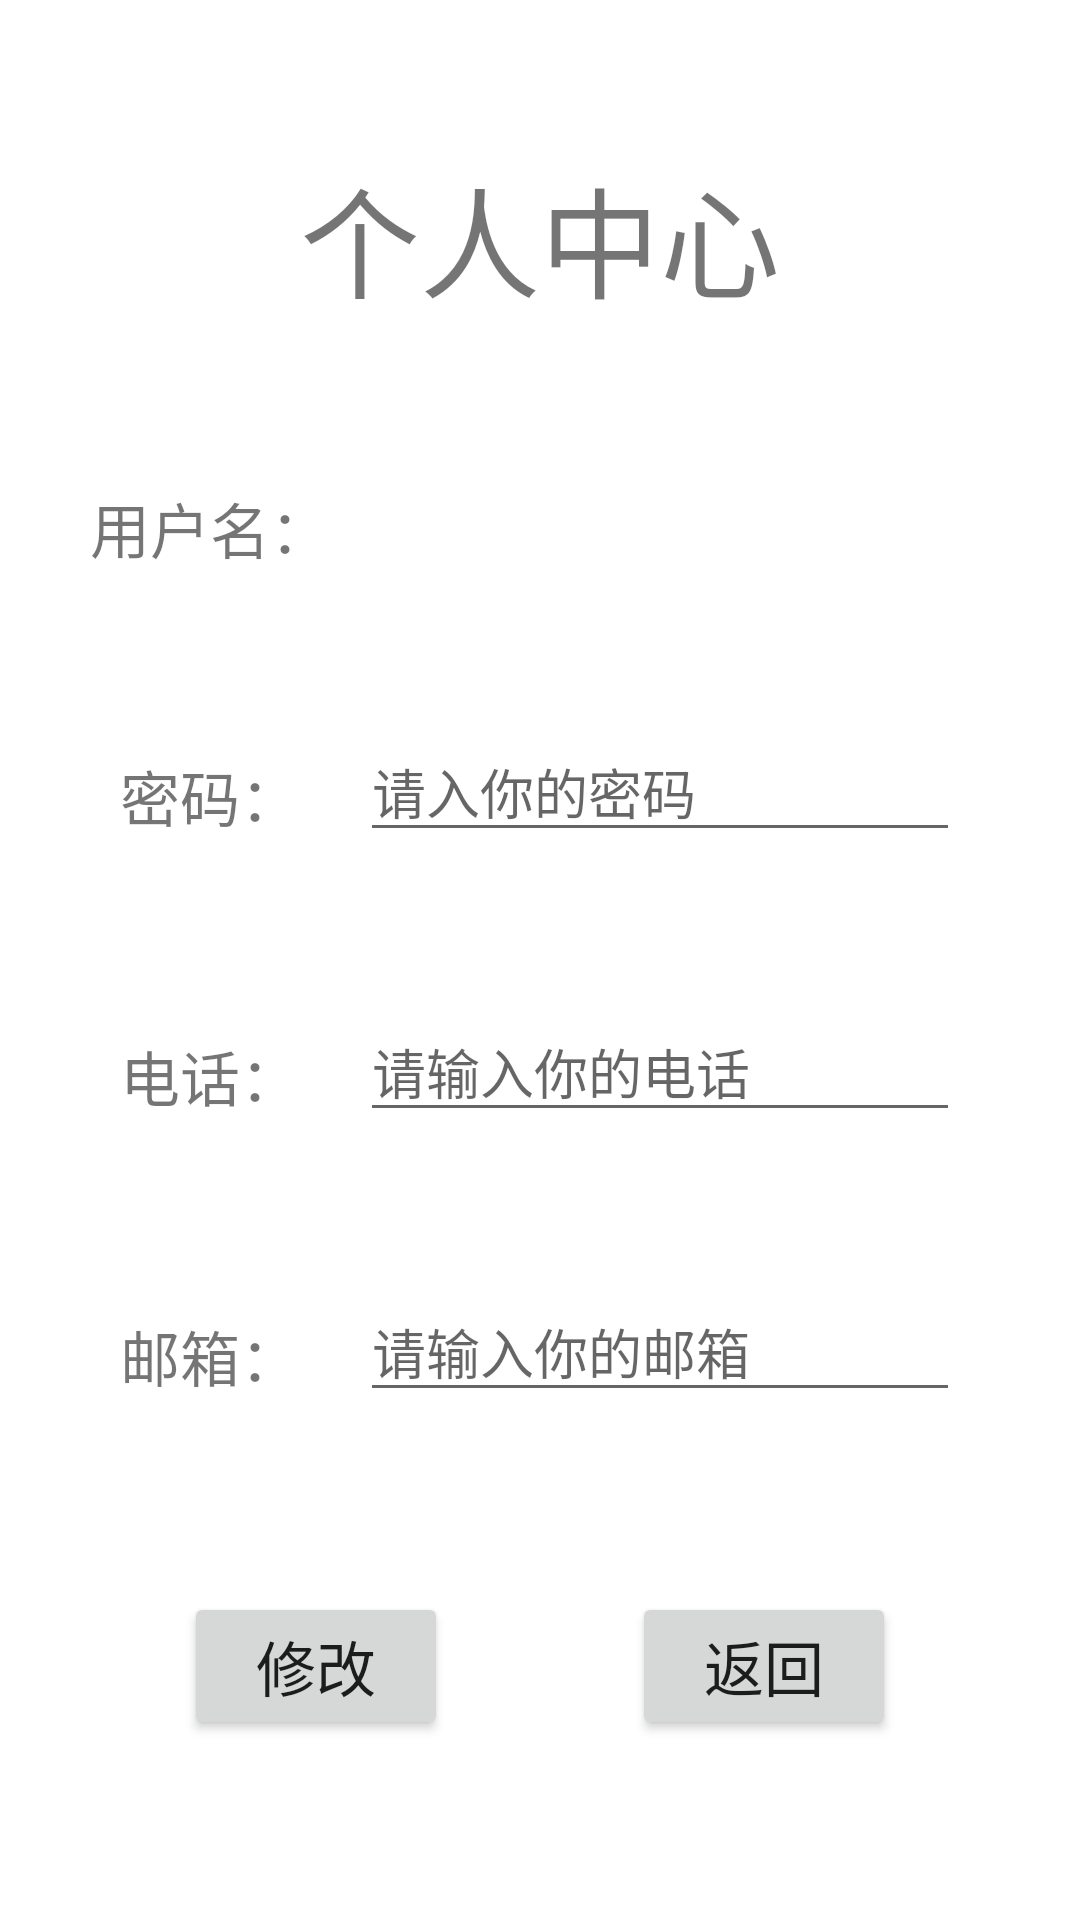

Layout XML and referenced resources for this Android screen:
<!-- AndroidManifest.xml: application theme Theme.Experiment2_Diary -->
<!-- res/layout/activity_edit_user.xml -->
<?xml version="1.0" encoding="utf-8"?>
<androidx.constraintlayout.widget.ConstraintLayout xmlns:android="http://schemas.android.com/apk/res/android"
    xmlns:app="http://schemas.android.com/apk/res-auto"
    xmlns:tools="http://schemas.android.com/tools"
    android:layout_width="match_parent"
    android:layout_height="match_parent"
    android:orientation="vertical"
    tools:context=".RegisterActivity">
    <TextView
        android:id="@+id/modify_text"
        android:layout_width="wrap_content"
        android:layout_height="wrap_content"
        android:text="个人中心"
        android:textSize="40dp"
        android:layout_marginTop="50dp"
        app:layout_constraintLeft_toLeftOf="parent"
        app:layout_constraintRight_toRightOf="parent"
        app:layout_constraintTop_toTopOf="parent"
        app:layout_constraintBottom_toTopOf="@id/username_modify"
        />
    <LinearLayout
        android:id="@+id/username_modify"
        android:layout_width="wrap_content"
        android:layout_height="wrap_content"
        android:layout_gravity="center"
        android:layout_marginTop="50dp"
        android:orientation="horizontal"
        app:layout_constraintTop_toBottomOf="@id/modify_text"
        app:layout_constraintLeft_toLeftOf="parent"
        app:layout_constraintRight_toRightOf="parent"
        app:layout_constraintBottom_toTopOf="@id/password_modify">
        <TextView
            android:layout_width="match_parent"
            android:layout_height="wrap_content"
            android:text="用户名："
            android:textSize="20dp"
            android:layout_marginRight="20dp"
            android:layout_marginTop="3dp"
            />
        <TextView
            android:id="@+id/rusername_modify"
            android:layout_width="200dp"
            android:layout_height="wrap_content"
            android:textSize="20dp"/>
    </LinearLayout>
    <LinearLayout
        android:id="@+id/password_modify"
        android:layout_width="wrap_content"
        android:layout_height="wrap_content"
        android:layout_gravity="center"
        android:layout_marginTop="50dp"
        app:layout_constraintLeft_toLeftOf="parent"
        app:layout_constraintRight_toRightOf="parent"
        app:layout_constraintTop_toBottomOf="@id/username_modify"
        app:layout_constraintBottom_toTopOf="@id/password_modify">
        <TextView
            android:layout_width="wrap_content"
            android:layout_height="wrap_content"
            android:text="密码："
            android:textSize="20dp"
            android:layout_marginRight="20dp"
            android:layout_marginTop="3dp"
            />
        <EditText
            android:id="@+id/rpassword_modify"
            android:layout_width="200dp"
            android:layout_height="wrap_content"
            android:hint="请入你的密码"/>
    </LinearLayout>
    <LinearLayout
        android:id="@+id/telephone_modify"
        android:layout_width="wrap_content"
        android:layout_height="wrap_content"
        android:layout_gravity="center"
        android:layout_marginTop="50dp"
        app:layout_constraintRight_toRightOf="parent"
        app:layout_constraintLeft_toLeftOf="parent"
        app:layout_constraintTop_toBottomOf="@id/password_modify"
        app:layout_constraintBottom_toTopOf="@id/mail_modify"
        >
        <TextView
            android:layout_width="wrap_content"
            android:layout_height="wrap_content"
            android:text="电话："
            android:textSize="20dp"
            android:layout_marginRight="20dp"
            android:layout_marginTop="3dp"
            />
        <EditText
            android:id="@+id/rphone_modify"
            android:layout_width="200dp"
            android:layout_height="wrap_content"
            android:hint="请输入你的电话"/>
    </LinearLayout>
    <LinearLayout
        android:id="@+id/mail_modify"
        android:layout_width="wrap_content"
        android:layout_height="wrap_content"
        android:layout_gravity="center"
        android:layout_marginTop="50dp"
        app:layout_constraintLeft_toLeftOf="parent"
        app:layout_constraintRight_toRightOf="parent"
        app:layout_constraintTop_toBottomOf="@id/telephone_modify"
        app:layout_constraintBottom_toTopOf="@id/mail_modify"
        >
        <TextView
            android:layout_width="wrap_content"
            android:layout_height="wrap_content"
            android:text="邮箱："
            android:textSize="20dp"
            android:layout_marginRight="20dp"
            android:layout_marginTop="3dp"
            />
        <EditText
            android:id="@+id/remil_modify"
            android:layout_width="200dp"
            android:layout_height="wrap_content"
            android:hint="请输入你的邮箱"/>
    </LinearLayout>
    <Button
        android:onClick="modify"
        android:id="@+id/mmodify"
        app:layout_constraintHorizontal_chainStyle="spread"
        android:layout_gravity="center"
        android:layout_width="wrap_content"
        android:layout_height="wrap_content"
        android:textSize="20dp"
        android:text="修改"
        app:layout_constraintTop_toBottomOf="@id/mail_modify"
        app:layout_constraintBottom_toBottomOf="parent"
        app:layout_constraintLeft_toLeftOf="parent"
        app:layout_constraintRight_toLeftOf="@id/fh_modify"
        />
    <Button
        android:id="@+id/fh_modify"
        android:onClick="gobak_modify"
        android:layout_gravity="center"
        android:layout_width="wrap_content"
        android:layout_height="wrap_content"
        android:textSize="20dp"
        android:text="返回"
        app:layout_constraintRight_toRightOf="parent"
        app:layout_constraintLeft_toRightOf="@id/mmodify"
        app:layout_constraintTop_toBottomOf="@id/mail_modify"
        app:layout_constraintBottom_toBottomOf="parent"
        />

</androidx.constraintlayout.widget.ConstraintLayout>
<!-- resources referenced by this layout -->
<resources>
  <style name="Theme.Experiment2_Diary" parent="Theme.MaterialComponents.DayNight.DarkActionBar">
          
          <item name="colorPrimary">@color/purple_500</item>
          <item name="colorPrimaryVariant">@color/purple_700</item>
          <item name="colorOnPrimary">@color/white</item>
          
          <item name="colorSecondary">@color/teal_200</item>
          <item name="colorSecondaryVariant">@color/teal_700</item>
          <item name="colorOnSecondary">@color/black</item>
          
          <item name="android:statusBarColor">?attr/colorPrimaryVariant</item>
          
      </style>
  <!-- not gathered from this repository: default colours our renderer supplied (Android Studio template values) -->
  <color name="purple_500">#FF6200EE</color>
  <color name="purple_700">#FF3700B3</color>
  <color name="teal_200">#FF03DAC5</color>
  <color name="teal_700">#FF018786</color>
  <color name="black">#FF000000</color>
  <color name="white">#FFFFFFFF</color>
</resources>
